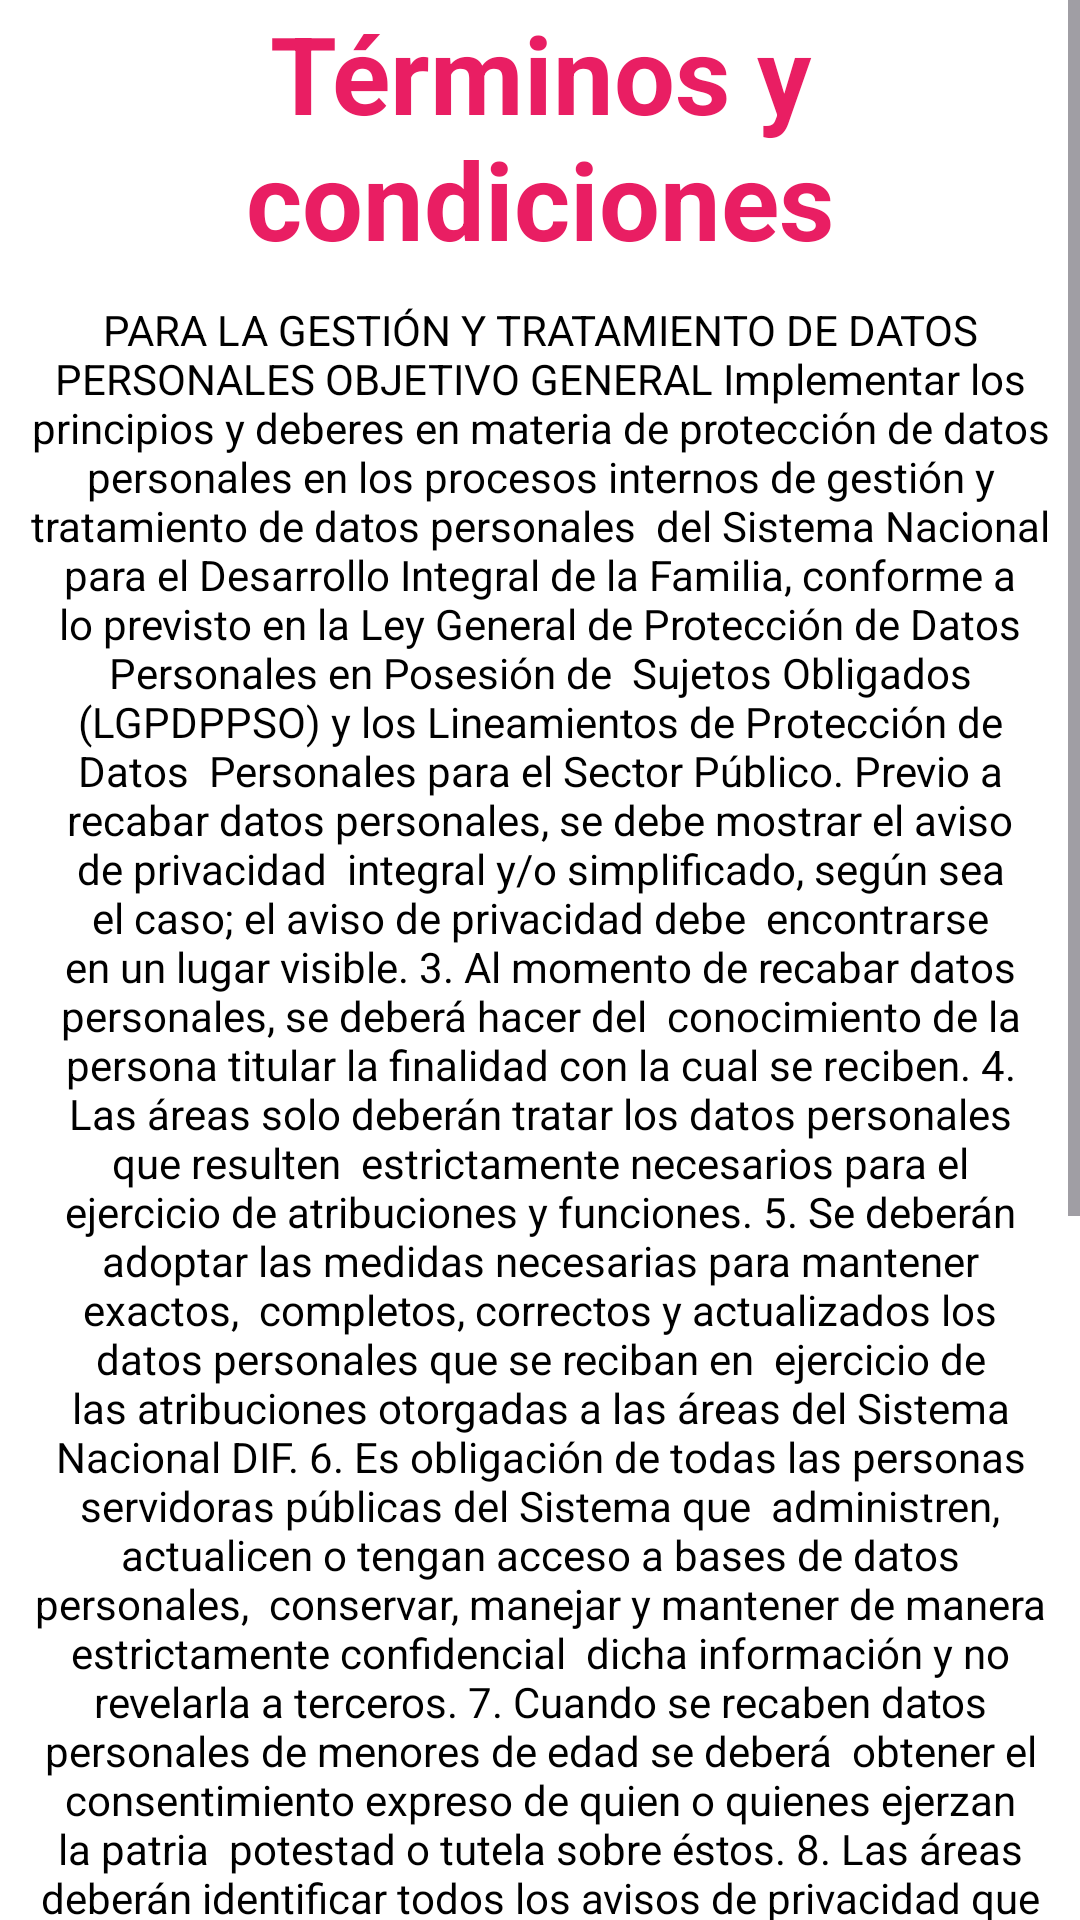

Android layout source for this screen:
<!-- AndroidManifest.xml: application theme Theme.DIFBUENO -->
<!-- res/layout/activity_terminos_condiciones.xml -->
<?xml version="1.0" encoding="utf-8"?>
<RelativeLayout
    xmlns:android="http://schemas.android.com/apk/res/android"
    android:layout_width="match_parent"
    android:layout_height="match_parent"
    android:background="#FFFFFF">

    <ScrollView
        android:layout_width="match_parent"
        android:layout_height="match_parent">

        <LinearLayout
            android:layout_width="match_parent"
            android:layout_height="wrap_content"
            android:orientation="vertical">

            <TextView
                android:id="@+id/terminos2"
                android:layout_width="match_parent"
                android:layout_height="wrap_content"
                android:text="Términos y condiciones"
                android:textAlignment="center"
                android:textColor="#E91E63"
                android:textSize="36sp"
                android:textStyle="bold" />

            <TextView
                android:id="@+id/terminos"
                android:layout_width="match_parent"
                android:layout_height="wrap_content"
                android:layout_margin="10dp"
                android:text="PARA LA GESTIÓN Y TRATAMIENTO DE DATOS  PERSONALES OBJETIVO GENERAL Implementar los principios y deberes en materia de protección de datos  personales en los procesos internos de gestión y tratamiento de datos personales  del Sistema Nacional para el Desarrollo Integral de la Familia, conforme a lo previsto en la Ley General de Protección de Datos Personales en Posesión de  Sujetos Obligados (LGPDPPSO) y los Lineamientos de Protección de Datos  Personales para el Sector Público. Previo a recabar datos personales, se debe mostrar el aviso de privacidad  integral y/o simplificado, según sea el caso; el aviso de privacidad debe  encontrarse en un lugar visible. 3. Al momento de recabar datos personales, se deberá hacer del  conocimiento de la persona titular la finalidad con la cual se reciben. 4. Las áreas solo deberán tratar los datos personales que resulten  estrictamente necesarios para el ejercicio de atribuciones y funciones. 5. Se deberán adoptar las medidas necesarias para mantener exactos,  completos, correctos y actualizados los datos personales que se reciban en  ejercicio de las atribuciones otorgadas a las áreas del Sistema Nacional DIF. 6. Es obligación de todas las personas servidoras públicas del Sistema que  administren, actualicen o tengan acceso a bases de datos personales,  conservar, manejar y mantener de manera estrictamente confidencial  dicha información y no revelarla a terceros. 7. Cuando se recaben datos personales de menores de edad se deberá  obtener el consentimiento expreso de quien o quienes ejerzan la patria  potestad o tutela sobre éstos. 8. Las áreas deberán identificar todos los avisos de privacidad que se  requieren, según los tratamientos que realicen. 9. Los avisos de privacidad deberán ser elaborados en sus dos modalidades:  simplificado e integral y contener todos los elementos informativos que  exige la norma, además de estar redactados de manera clara y sencilla. 10. Las áreas deberán verificar que sus avisos de privacidad simplificados e  integrales se difundan en el portal de internet del Sistema Nacional para  el Desarrollo Integral de la Familia y estar disponibles de manera impresa  en las instalaciones del Sistema Nacional DIF en un lugar visible y de fácil  consulta por parte de las personas titulares.  PRINCIPIOS, DEBERES Y DEMÁS OBLIGACIONES Principio de licitud. Los datos personales tienen que ser tratados de manera lícita, la normatividad  aplicable le otorga. El programa de auditoría será aquél que determine el Comité de Transparencia  en el Programa de Protección de Datos Personales del Sistema Nacional DIF"
                android:textAlignment="center"
                android:textColor="#000000" />

            <Button
                android:layout_width="wrap_content"
                android:layout_height="wrap_content"
                android:text="Cerrar"
                android:id="@+id/buttonClose"
                android:layout_gravity="center" />
        </LinearLayout>
    </ScrollView>
</RelativeLayout>
<!-- resources referenced by this layout -->
<resources>
  <style name="Theme.DIFBUENO" parent="Base.Theme.DIFBUENO" />
  <style name="Base.Theme.DIFBUENO" parent="Theme.Material3.Light.NoActionBar">
          
          
      </style>
</resources>
